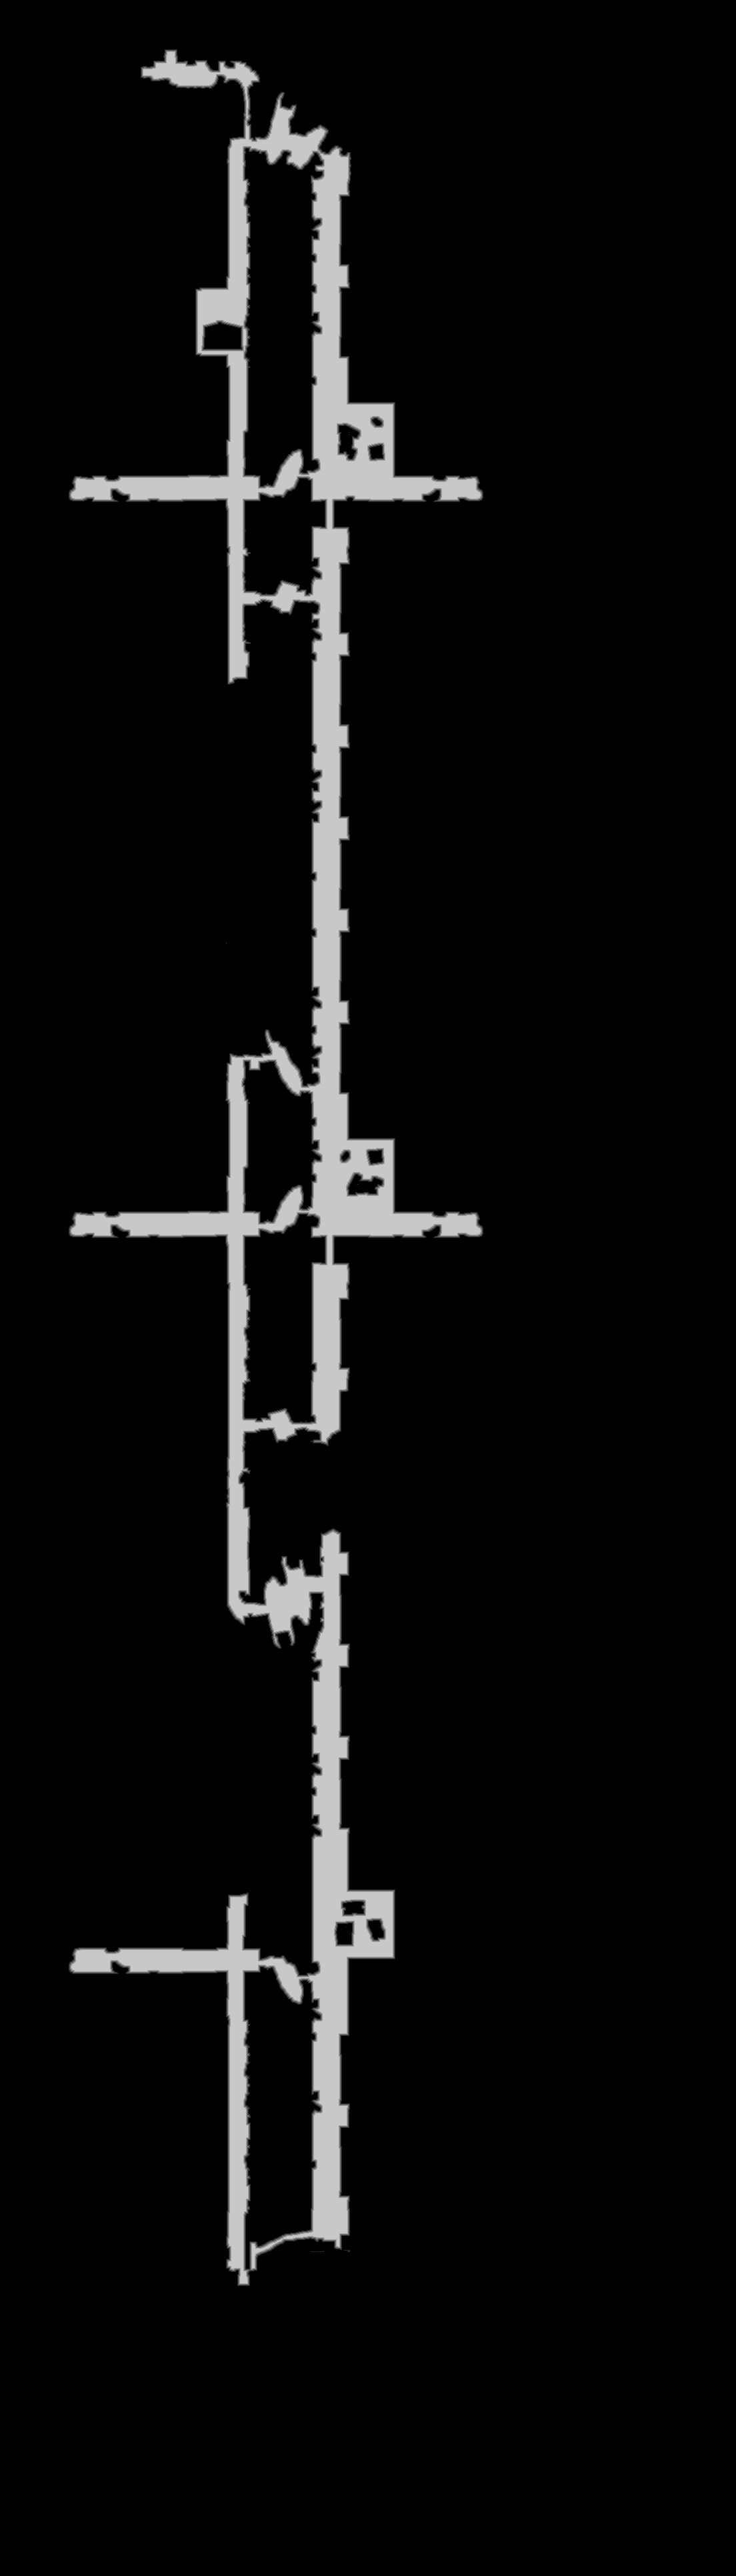

The file beside this chart, header and first rows:
base	0x45e70000000
origin	0x4b40010
stride	552
width	1104
height	3864
nibble	0	3948071
nibble	1	21653
nibble	2	21440
nibble	3	21177
nibble	4	20913
nibble	5	232602
